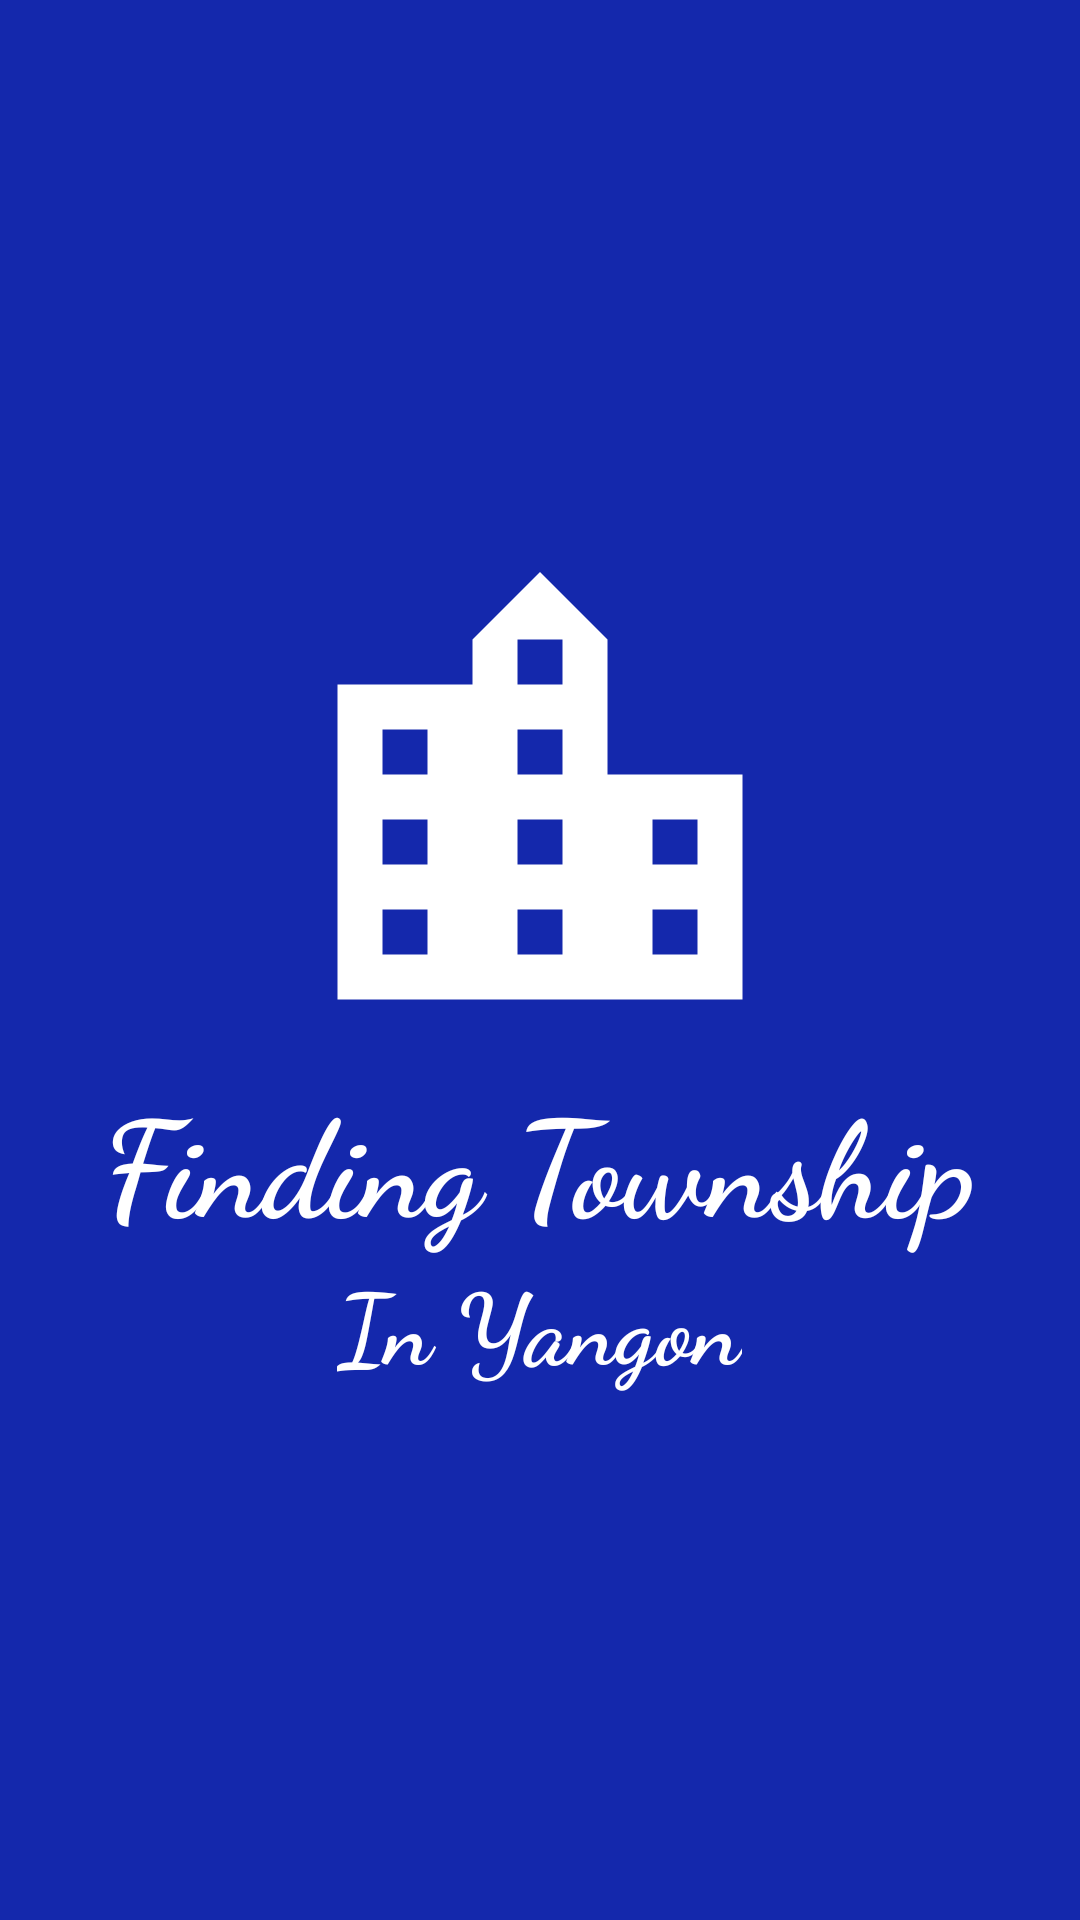

The Android layout XML behind this screen, and the referenced resources:
<!-- AndroidManifest.xml: application theme AppTheme.NoActionBar -->
<!-- res/layout/splash_activity.xml -->
<?xml version="1.0" encoding="utf-8"?>

<LinearLayout xmlns:android="http://schemas.android.com/apk/res/android"
    android:layout_width="match_parent"
    android:layout_height="match_parent"
    android:background="@color/colorPrimary"
    android:orientation="vertical">

    <LinearLayout
        android:gravity="center"
        android:orientation="vertical"
        android:layout_width="match_parent"
        android:layout_height="match_parent">

        <ImageView
            android:layout_width="180dp"
            android:layout_height="180dp"
            android:src="@drawable/ic_location_city_black_24dp" />

        <TextView
            android:fontFamily="cursive"
            android:textSize="45sp"
            android:textStyle="bold"
            android:textColor="#fff"
            android:text="Finding Township"
            android:layout_width="wrap_content"
            android:layout_height="wrap_content" />

        <TextView
            android:fontFamily="cursive"
            android:textSize="33sp"
            android:textStyle="bold"
            android:textColor="#fff"
            android:text="In Yangon"
            android:layout_width="wrap_content"
            android:layout_height="wrap_content" />


    </LinearLayout>
</LinearLayout>
<!-- resources referenced by this layout -->
<resources>
  <color name="colorPrimary">#1428ac</color>
  <!-- drawable ic_location_city_black_24dp (drawable) -->
  <vector android:height="200dp" android:tint="#FFFFFF"
      android:viewportHeight="24.0" android:viewportWidth="24.0"
      android:width="200dp" xmlns:android="http://schemas.android.com/apk/res/android">
      <path android:fillColor="#FF000000" android:pathData="M15,11L15,5l-3,-3 -3,3v2L3,7v14h18L21,11h-6zM7,19L5,19v-2h2v2zM7,15L5,15v-2h2v2zM7,11L5,11L5,9h2v2zM13,19h-2v-2h2v2zM13,15h-2v-2h2v2zM13,11h-2L11,9h2v2zM13,7h-2L11,5h2v2zM19,19h-2v-2h2v2zM19,15h-2v-2h2v2z"/>
  </vector>
  <style name="AppTheme.NoActionBar">
          <item name="windowNoTitle">true</item>
          <item name="windowActionBar">false</item>
      </style>
</resources>
